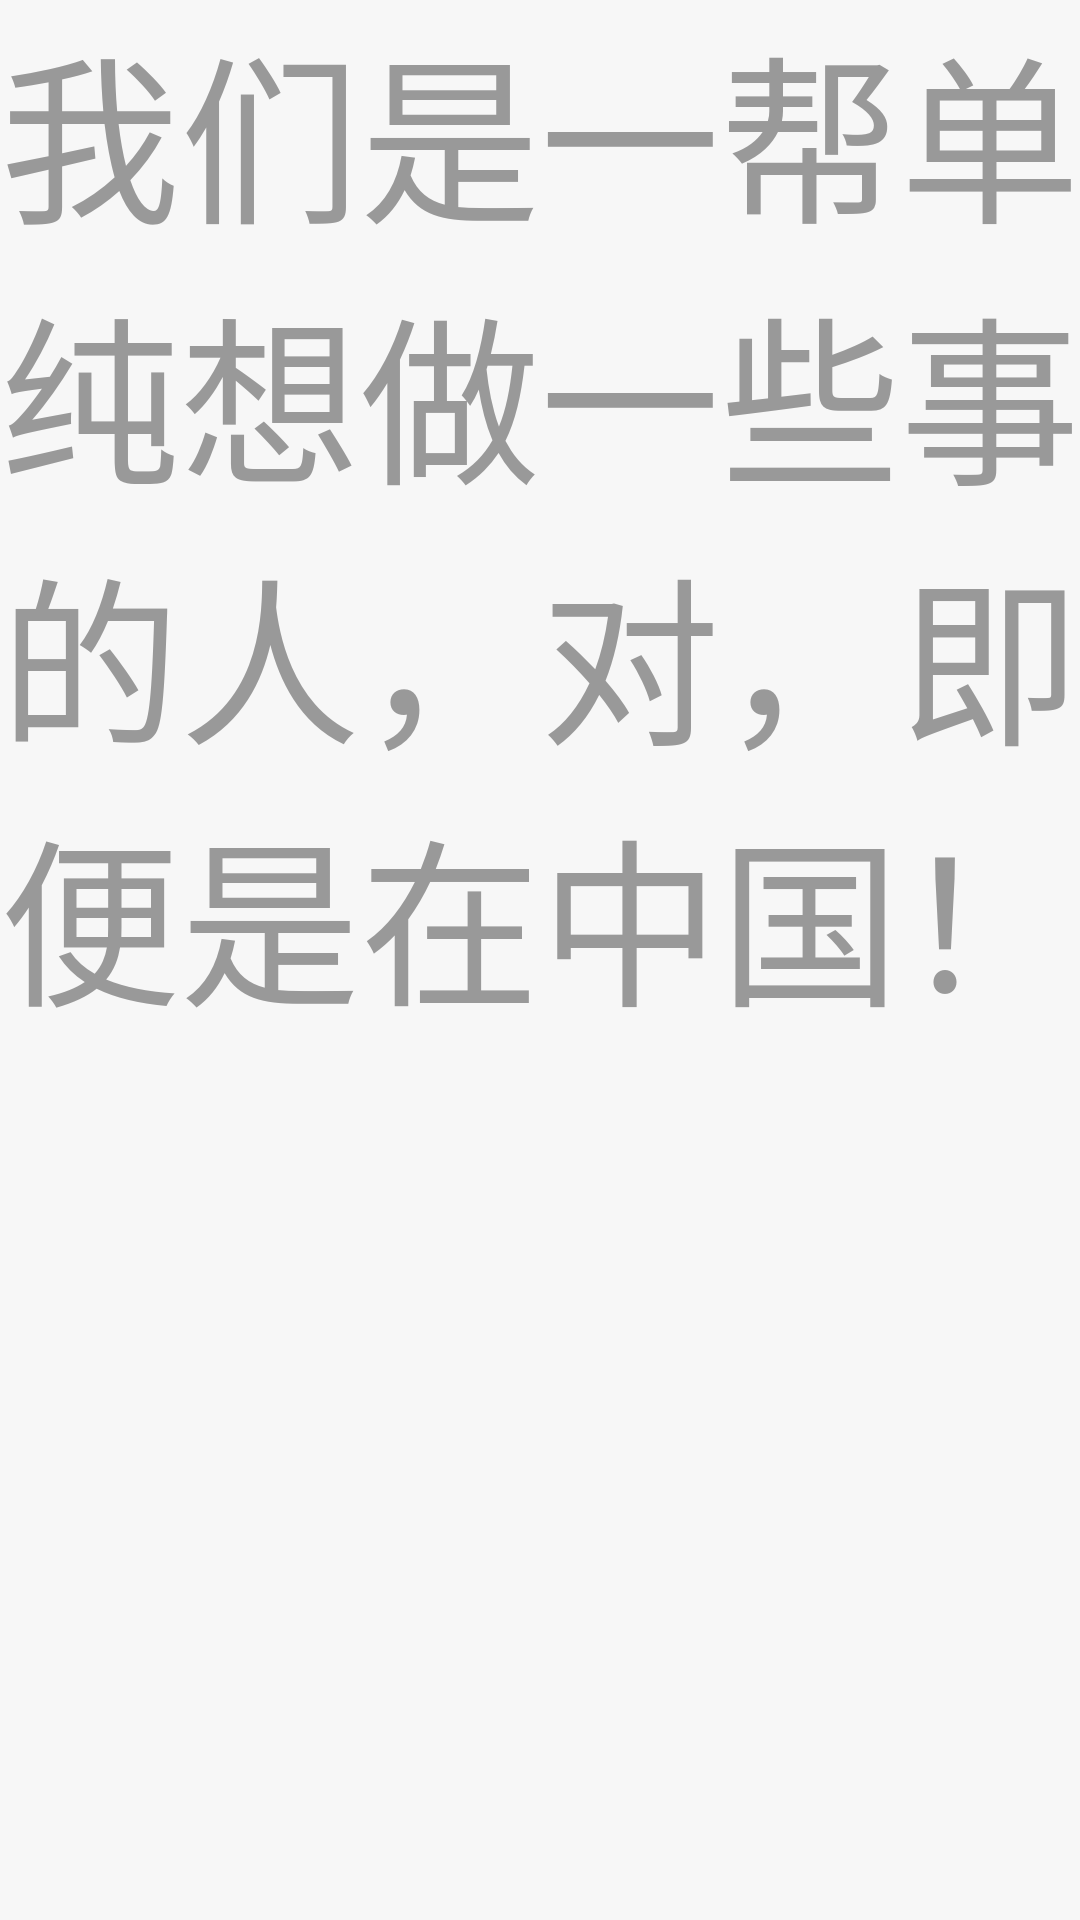

Reconstruct the res/layout file that produces this screen, plus the resources it refers to.
<!-- AndroidManifest.xml: application theme AppTheme -->
<!-- res/layout/test.xml -->
<?xml version="1.0" encoding="utf-8"?>
<FrameLayout xmlns:android="http://schemas.android.com/apk/res/android"
    android:layout_width="fill_parent"
    android:layout_height="fill_parent"
    android:background="@color/white"
    android:orientation="vertical" >

    
    <TextView
            android:layout_height="match_parent"
            android:layout_width="match_parent"
            android:textColor="@color/darker_grey"
            android:text="@string/tips"
            android:textSize="60dip"
            ></TextView>

</FrameLayout>
<!-- resources referenced by this layout -->
<resources>
  <color name="darker_grey">#999999</color>
  <color name="white">#f7f7f7</color>
  <string name="tips">我们是一帮单纯想做一些事的人，对，即便是在中国！</string>
  <style name="AppTheme" parent="AppBaseTheme">
          
      </style>
  <style name="AppBaseTheme" parent="android:Theme.Light">
          
      </style>
</resources>
